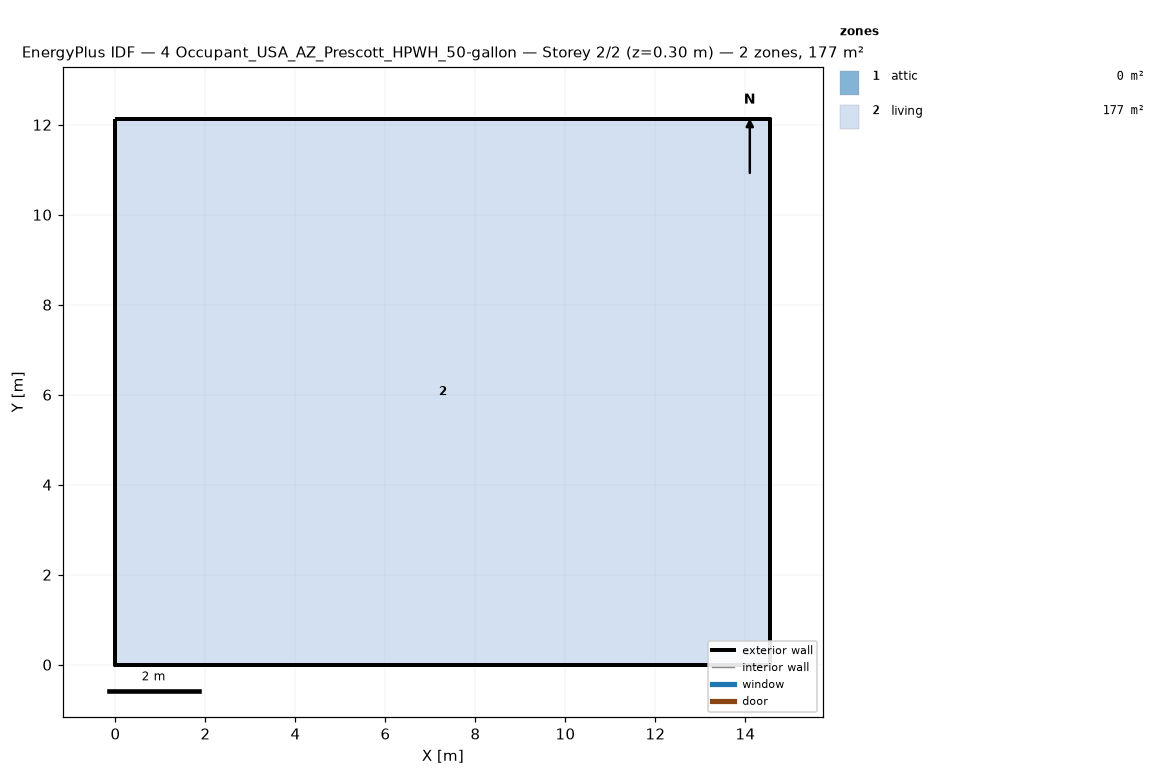
=== STOREY PLAN SPEC (per zone: floor XY polygon, exterior-wall plan segments, windows/doors) ===
zone 1: attic  (0.0 m²)
  exterior wall: (14.55, 0.00) – (14.55, 12.13) – (14.55, 6.06)  [18.2 m]
  exterior wall: (0.00, 12.13) – (0.00, 0.00) – (0.00, 6.06)  [18.2 m]
zone 2: living  (176.5 m²)
  floor: (0.00, 0.00) (0.00, 12.13) (14.55, 12.13) (14.55, 0.00)
  exterior wall: (0.00, 0.00) – (14.55, 0.00)  [14.6 m]
  exterior wall: (14.55, 0.00) – (14.55, 12.13)  [12.1 m]
  exterior wall: (14.55, 12.13) – (0.00, 12.13)  [14.6 m]
  exterior wall: (0.00, 12.13) – (0.00, 0.00)  [12.1 m]

=== DERIVED (storey summary) ===
Building: 4 Occupant_USA_AZ_Prescott_HPWH_50-gallon
Storey: 2 of 2  (floor level z = 0.30 m)
Storey gross floor area: 176.5 m²
Zones on this storey: 2
  - attic: floor 0.0 m²; exterior wall 36.4 m (24.5 m²); WWR 0.0%
  - living: floor 176.5 m²; exterior wall 53.4 m (146.4 m²); WWR 0.0%
Zone adjacency: (none detected)